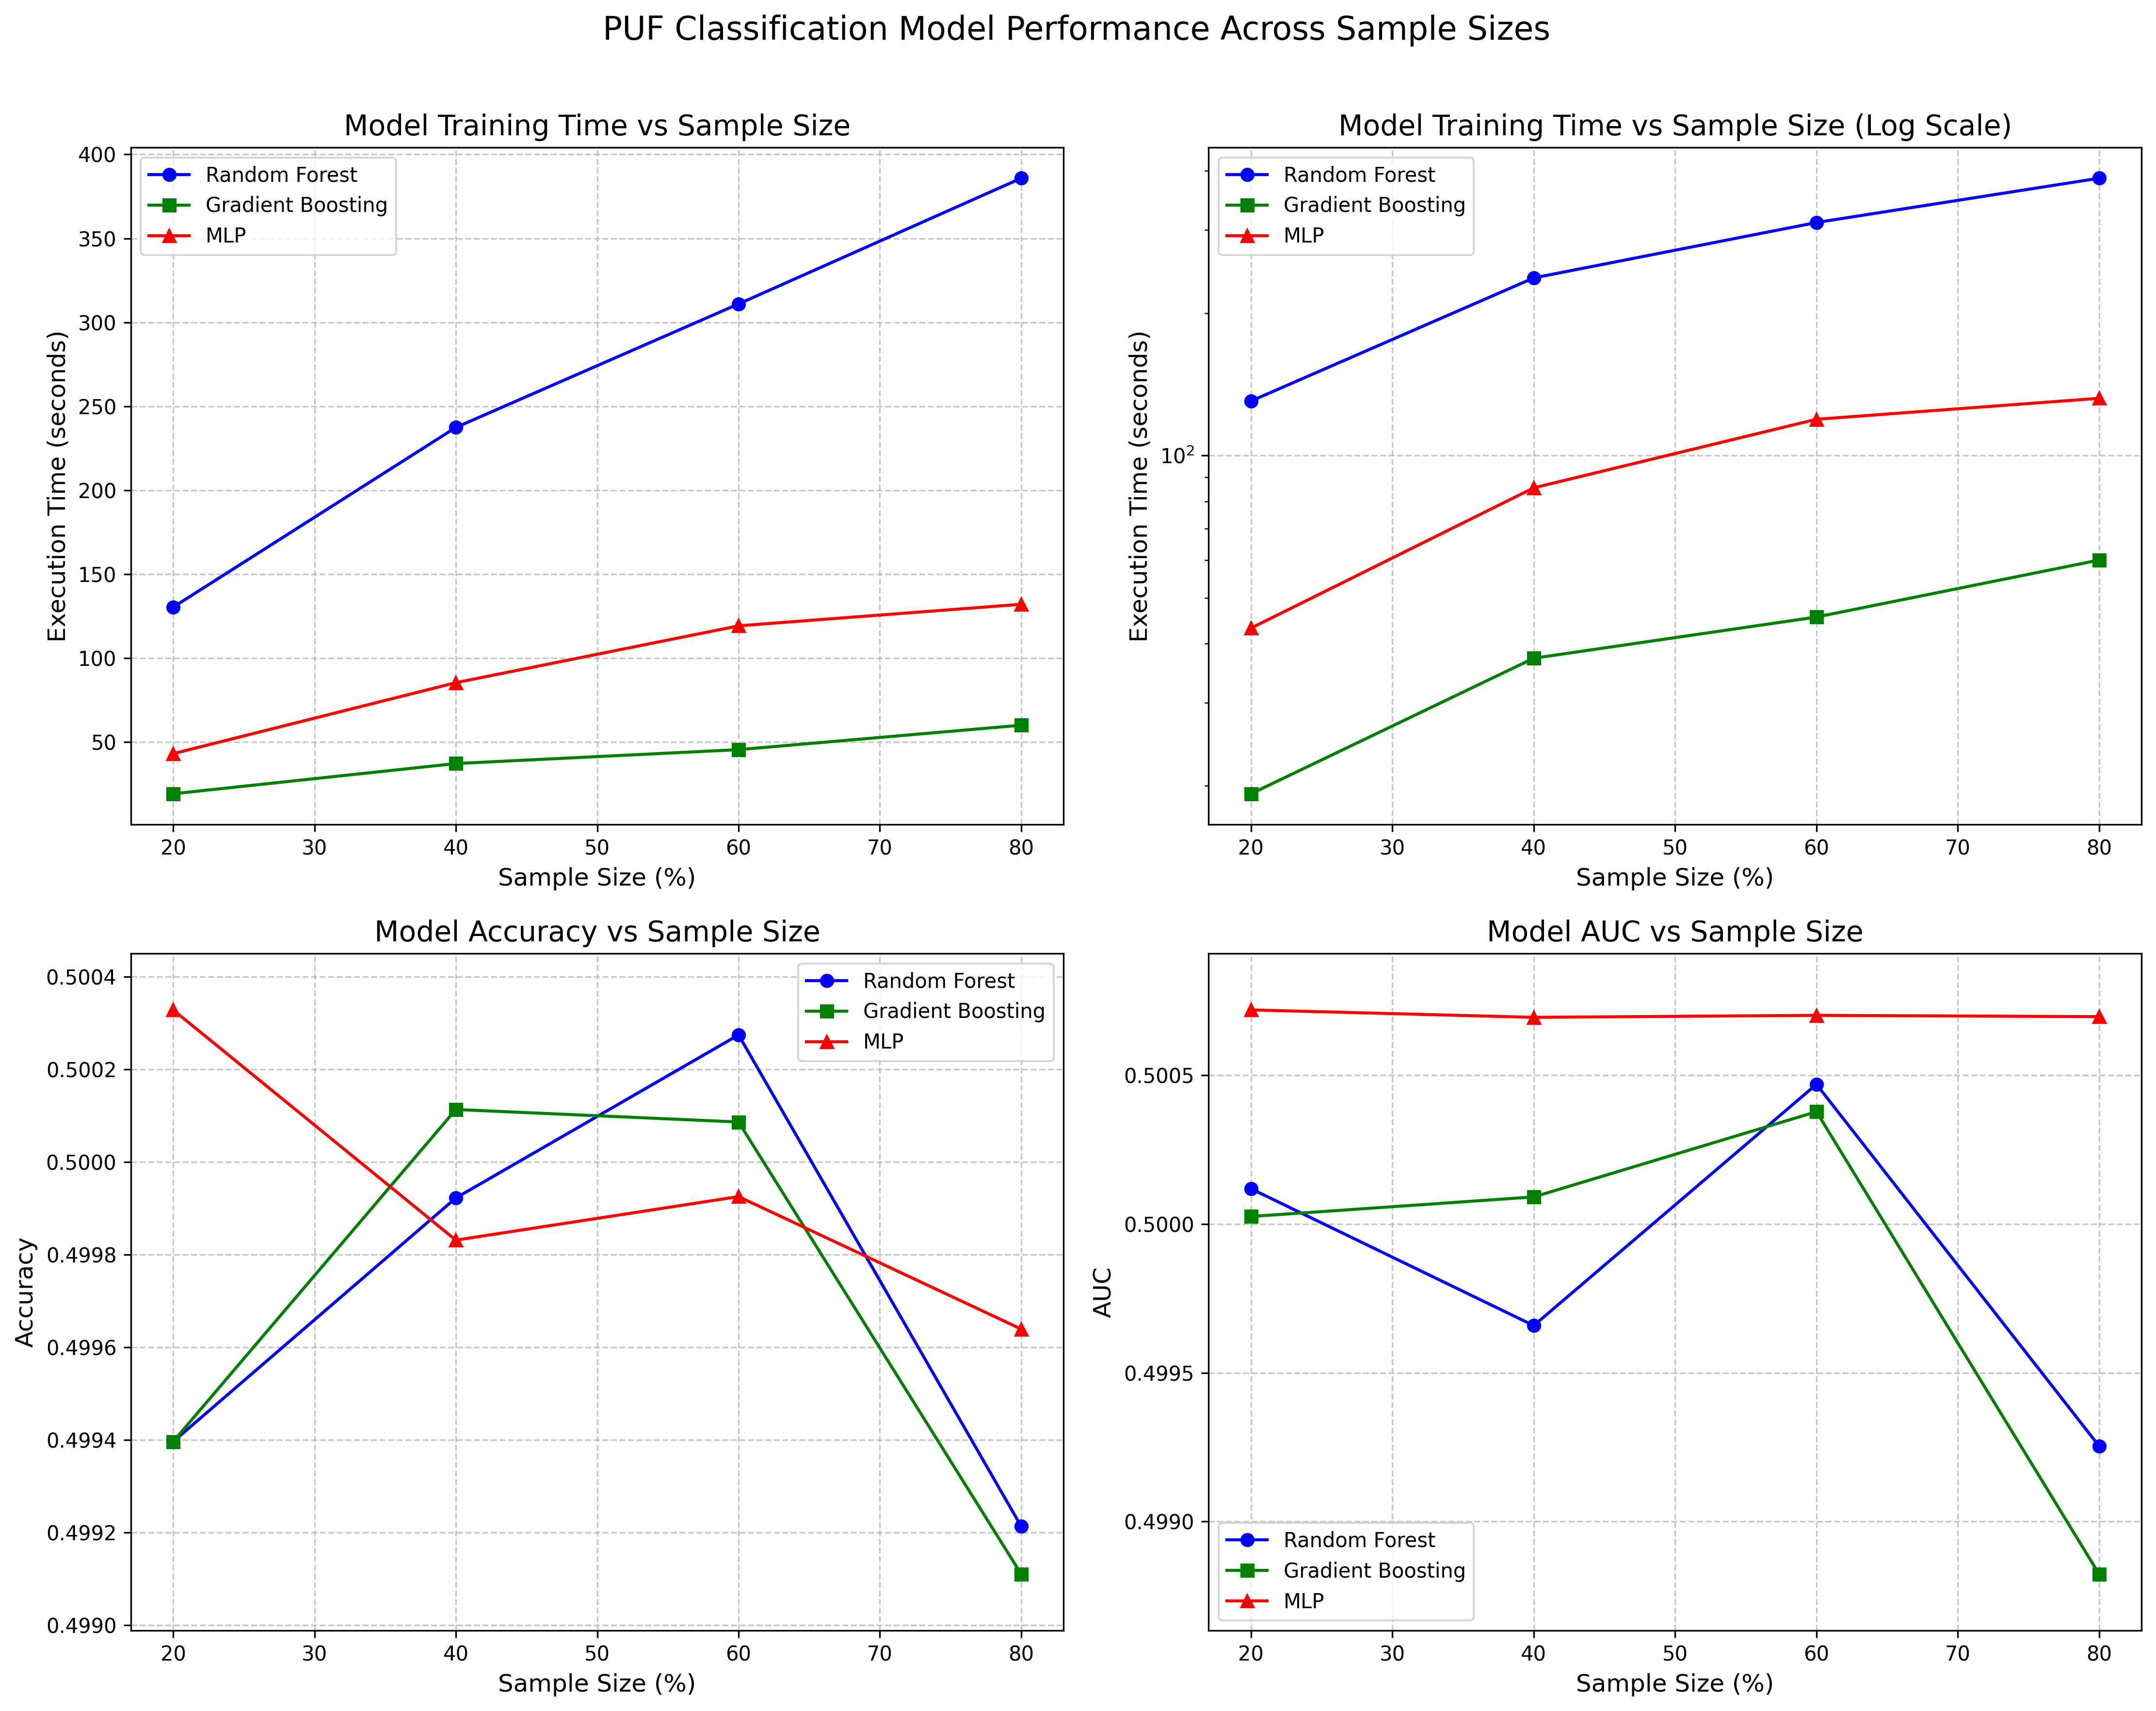

Data behind this chart, as committed beside it:
sample_size, sample_count, rf_accuracy, rf_auc, rf_time, gbt_accuracy, gbt_auc, gbt_time, mlp_accuracy, mlp_auc, mlp_time
0.2, 999222, 0.4994, 0.5001, 130.4, 0.4994, 0.5, 19.25, 0.5003, 0.5007, 43.13
0.4, 2000052, 0.4999, 0.4997, 237.4, 0.5001, 0.5001, 37.24, 0.4998, 0.5007, 85.41
0.6, 2998402, 0.5003, 0.5005, 311, 0.5001, 0.5004, 45.52, 0.4999, 0.5007, 119.3
0.8, 4000061, 0.4992, 0.4993, 385.9, 0.4991, 0.4988, 60.08, 0.4996, 0.5007, 132.1
